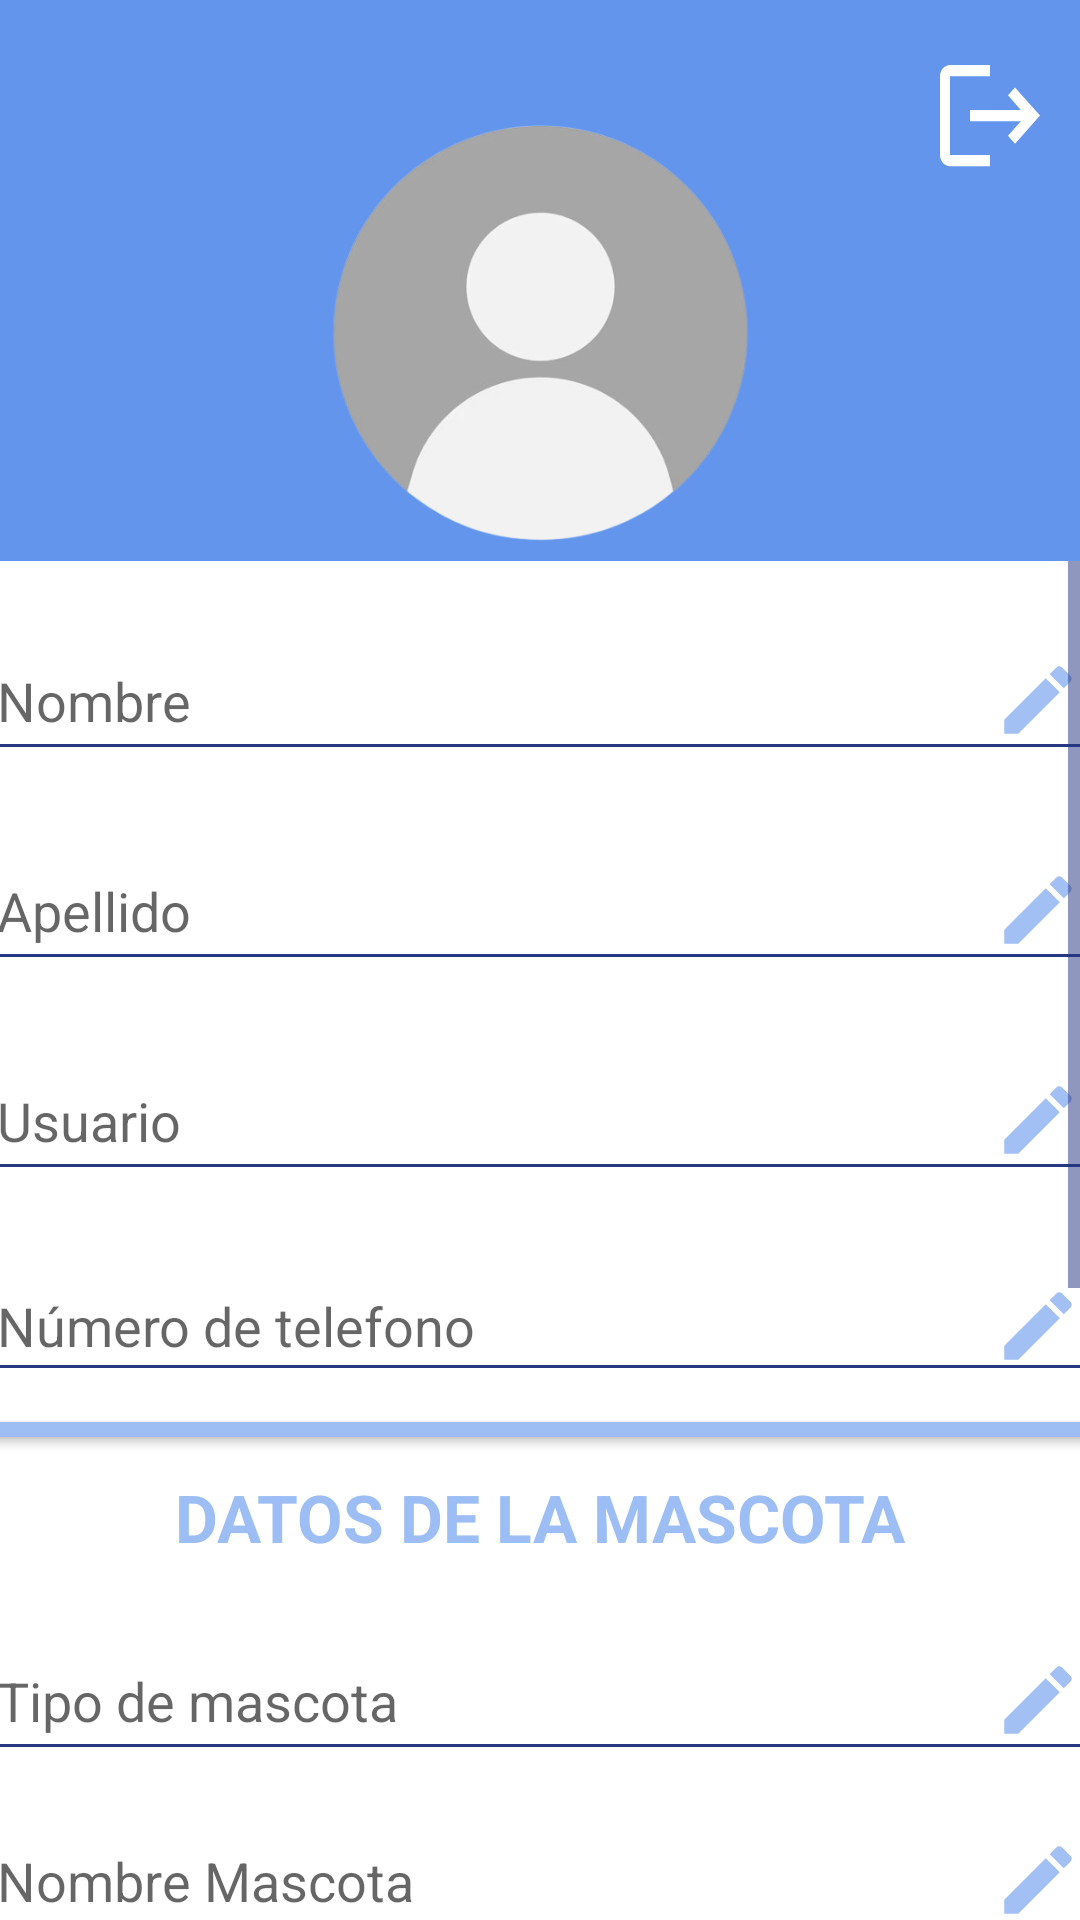

Write the Android layout XML for this screen, with the resource values it uses.
<!-- AndroidManifest.xml: application theme Base.Theme.SingUpLoginFirebase -->
<!-- res/layout/activity_perfil.xml -->
<?xml version="1.0" encoding="utf-8"?>
<androidx.constraintlayout.widget.ConstraintLayout xmlns:android="http://schemas.android.com/apk/res/android"
    xmlns:app="http://schemas.android.com/apk/res-auto"
    xmlns:tools="http://schemas.android.com/tools"
    android:layout_width="match_parent"
    android:layout_height="match_parent"
    tools:context=".Perfil">

    <LinearLayout
        android:layout_width="match_parent"
        android:layout_height="wrap_content"
        android:orientation="vertical"
        tools:ignore="MissingConstraints">


        <androidx.constraintlayout.widget.ConstraintLayout
            android:layout_width="match_parent"
            android:layout_height="match_parent">

            <ImageView
                android:id="@+id/pano"
                android:layout_width="0dp"
                android:layout_height="187dp"
                android:scaleType="centerCrop"
                app:layout_constraintStart_toStartOf="parent"
                app:layout_constraintEnd_toEndOf="parent"
                android:background="@color/primario"
                />

            <ImageView
                android:id="@+id/fech"
                android:layout_width="40dp"
                android:layout_height="45dp"
                android:layout_marginStart="16dp"
                android:layout_marginTop="16dp"
                app:layout_constraintStart_toStartOf="parent"
                app:layout_constraintTop_toTopOf="parent"
                app:srcCompat="@drawable/baseline_density"
                tools:ignore="MissingConstraints" />

            <androidx.appcompat.widget.AppCompatButton
                android:id="@+id/backInicio"
                android:layout_width="40dp"
                android:layout_height="45dp"
                android:layout_marginTop="16dp"
                android:layout_marginRight="10dp"
                android:background="@drawable/baseline_logout_24"
                app:layout_constraintEnd_toEndOf="parent"
                app:layout_constraintTop_toTopOf="parent"
                tools:ignore="MissingConstraints,RtlHardcoded,RtlSymmetry" />

            <ImageView
                android:id="@+id/usuariolindo"
                android:layout_width="193dp"
                android:layout_height="150dp"
                app:layout_constraintEnd_toEndOf="parent"
                app:layout_constraintStart_toStartOf="parent"
                app:layout_constraintTop_toTopOf="parent"
                app:srcCompat="@drawable/usuariolindo"
                android:layout_marginTop="36dp"
                tools:ignore="MissingConstraints" />
        </androidx.constraintlayout.widget.ConstraintLayout>

        <ScrollView
            android:layout_width="match_parent"
            android:layout_height="match_parent">

            <LinearLayout
                android:layout_width="match_parent"
                android:layout_height="wrap_content"
                android:gravity="center"
                android:orientation="vertical">

                <EditText
                    android:id="@+id/Nombre"
                    android:layout_width="370dp"
                    android:layout_height="50dp"
                    android:layout_marginTop="20dp"
                    android:drawableRight="@drawable/ic_lapiz"
                    android:ems="10"
                    android:hint="@string/button10"
                    android:inputType="textPersonName"
                    tools:ignore="Autofill,MissingConstraints" />

                <EditText
                    android:id="@+id/Apellido"
                    android:layout_width="370dp"
                    android:layout_height="50dp"
                    android:layout_marginTop="20dp"
                    android:drawableRight="@drawable/ic_lapiz"
                    android:ems="10"
                    android:hint="@string/Apellido"
                    android:inputType="text"
                    tools:ignore="Autofill,MissingConstraints" />

                <EditText
                    android:id="@+id/Usuario"
                    android:layout_width="370dp"
                    android:layout_height="50dp"
                    android:layout_marginTop="20dp"
                    android:drawableRight="@drawable/ic_lapiz"
                    android:ems="10"
                    android:hint="@string/button5"
                    android:inputType="text"
                    tools:ignore="MissingConstraints" />


                <EditText
                    android:id="@+id/Número"
                    android:layout_width="370dp"
                    android:layout_height="wrap_content"
                    android:layout_marginTop="20dp"
                    android:drawableRight="@drawable/ic_lapiz"
                    android:ems="10"
                    android:hint="@string/button4"
                    android:inputType="phone"
                    tools:ignore="MissingPrefix" />

                <androidx.cardview.widget.CardView
                    android:id="@+id/cardView3"
                    android:layout_width="370dp"
                    android:layout_height="5dp"
                    android:layout_marginTop="10dp"
                    android:backgroundTint="@color/magicfeeder_300"
                    app:layout_constraintTop_toBottomOf="@+id/cardView" />

                <TextView
                    android:id="@+id/ques"
                    android:layout_width="370dp"
                    android:layout_height="wrap_content"
                    android:layout_marginTop="12dp"
                    android:text="Datos de la mascota"
                    android:textAlignment="center"
                    android:textAllCaps="true"
                    android:textColor="@color/magicfeeder_300"
                    android:textSize="22sp"
                    android:textStyle="bold"
                    app:layout_constraintEnd_toEndOf="parent"
                    app:layout_constraintStart_toStartOf="parent"
                    app:layout_constraintTop_toBottomOf="@+id/btnMicrofono"
                    tools:ignore="HardcodedText" />

                <EditText
                    android:id="@+id/TipoMascota"
                    android:layout_width="370dp"
                    android:layout_height="50dp"
                    android:layout_marginTop="20dp"
                    android:drawableRight="@drawable/ic_lapiz"
                    android:ems="10"
                    android:hint="@string/button7"
                    android:inputType="text"
                    tools:ignore="MissingConstraints" />

                <EditText
                    android:id="@+id/NombreMascota"
                    android:layout_width="370dp"
                    android:layout_height="50dp"
                    android:layout_marginTop="10dp"
                    android:drawableRight="@drawable/ic_lapiz"
                    android:ems="10"
                    android:hint="@string/button8"
                    android:inputType="text" />}

                <TextView
                    android:id="@+id/generoTextView"
                    android:layout_width="370dp"
                    android:layout_height="wrap_content"
                    android:layout_marginTop="30dp"
                    android:text="Género"
                    android:textAlignment="center"
                    android:textAllCaps="true"
                    android:textColor="@color/magicfeeder_300"
                    android:textSize="22sp"
                    android:textStyle="bold"
                    app:layout_constraintEnd_toEndOf="parent"
                    app:layout_constraintStart_toStartOf="parent"
                    app:layout_constraintTop_toBottomOf="@+id/btnMicrofono"
                    tools:ignore="HardcodedText" />

                <Spinner
                    android:id="@+id/spinner"
                    android:layout_width="370dp"
                    android:layout_height="50dp"
                    android:spinnerMode="dialog"
                    android:outlineAmbientShadowColor="@color/white"
                    android:padding="6dp"
                    android:prompt="@string/spinner_prompt"
                    android:background="@drawable/spinner"
                    android:layout_marginTop="10dp"
                    android:layout_marginEnd="40dp"
                    android:layout_marginStart="40dp"/>

                <EditText
                    android:id="@+id/Edad"
                    android:layout_width="370dp"
                    android:layout_height="50dp"
                    android:layout_marginTop="30dp"
                    android:drawableRight="@drawable/ic_lapiz"
                    android:ems="10"
                    android:hint="@string/button6"
                    android:inputType="number"
                    tools:ignore="Autofill,MissingConstraints" />

                <EditText
                    android:id="@+id/RazaMascota"
                    android:layout_width="370dp"
                    android:layout_height="50dp"
                    android:layout_marginTop="15dp"
                    android:drawableRight="@drawable/ic_lapiz"
                    android:ems="10"
                    android:hint="@string/button9"
                    android:inputType="text"
                    tools:ignore="MissingConstraints" />



                <androidx.constraintlayout.widget.ConstraintLayout
                    android:layout_width="match_parent"
                    android:layout_height="wrap_content"
                    android:layout_marginTop="10dp"
                    android:gravity="center">

                    <Button
                        android:id="@+id/Cancelar"
                        android:layout_width="132dp"
                        android:layout_height="49dp"
                        android:layout_marginStart="48dp"
                        android:layout_marginBottom="40dp"
                        android:backgroundTint="@color/magicfeeder_900"
                        android:text="@string/button2"
                        android:textColorLink="#4E6D85"
                        app:layout_constraintBottom_toBottomOf="parent"
                        app:layout_constraintStart_toStartOf="parent"
                        app:layout_constraintTop_toTopOf="parent"
                        app:layout_constraintVertical_bias="1.0"
                        tools:ignore="MissingConstraints" />

                    <Button
                        android:id="@+id/Guardar"
                        android:layout_width="132dp"
                        android:layout_height="49dp"
                        android:layout_marginTop="20dp"
                        android:layout_marginBottom="40dp"
                        android:backgroundTint="@color/magicfeeder_900"
                        android:text="@string/button1"
                        app:layout_constraintBottom_toBottomOf="parent"
                        app:layout_constraintEnd_toEndOf="parent"
                        app:layout_constraintHorizontal_bias="0.463"
                        app:layout_constraintStart_toEndOf="@+id/Cancelar"
                        app:layout_constraintTop_toTopOf="parent"
                        tools:ignore="MissingConstraints" />

                </androidx.constraintlayout.widget.ConstraintLayout>

            </LinearLayout>
        </ScrollView>
    </LinearLayout>

</androidx.constraintlayout.widget.ConstraintLayout>
<!-- resources referenced by this layout -->
<resources>
  <color name="magicfeeder_300">#9cbef4</color>
  <color name="magicfeeder_900">#273781</color>
  <color name="primario">#6395ec</color>
  <color name="white">#FFFFFFFF</color>
  <!-- drawable baseline_logout_24 (drawable) -->
  <vector xmlns:android="http://schemas.android.com/apk/res/android"
      android:autoMirrored="true"
      android:height="10dp" android:tint="@color/white"
      android:viewportHeight="24"
      android:viewportWidth="24"
      android:width="10dp">
        
      <path android:fillColor="@android:color/white" android:pathData="M17,7l-1.41,1.41L18.17,11H8v2h10.17l-2.58,2.58L17,17l5,-5zM4,5h8V3H4c-1.1,0 -2,0.9 -2,2v14c0,1.1 0.9,2 2,2h8v-2H4V5z"/>
      
  </vector>
  <!-- drawable ic_lapiz (drawable) -->
  <vector android:alpha="0.6" android:height="30dp" android:tint="@color/primario"
      android:viewportHeight="24" android:viewportWidth="24"
      android:width="30dp" xmlns:android="http://schemas.android.com/apk/res/android">
      <path android:fillColor="@android:color/white" android:pathData="M3,17.25V21h3.75L17.81,9.94l-3.75,-3.75L3,17.25zM20.71,7.04c0.39,-0.39 0.39,-1.02 0,-1.41l-2.34,-2.34c-0.39,-0.39 -1.02,-0.39 -1.41,0l-1.83,1.83 3.75,3.75 1.83,-1.83z"/>
  </vector>
  <!-- drawable spinner (drawable) -->
  <?xml version="1.0" encoding="utf-8"?>
  <layer-list xmlns:android="http://schemas.android.com/apk/res/android">
  
      
      <item>
          <shape android:shape="rectangle">
              <solid android:color="@color/magicfeeder_300"/> 
              <corners android:radius="10dp"/> 
              
          </shape>
      </item>
  
      
      <item android:drawable="@drawable/baseline_arrow_drop_down_24"
          android:gravity="end|center_vertical"/>
  
  </layer-list>
  <!-- drawable usuariolindo: png bitmap (drawable, 47427 bytes) -->
  <string name="Apellido">Apellido</string>
  <string name="button1">Guardar</string>
  <string name="button10">Nombre</string>
  <string name="button2">Cancelar</string>
  <string name="button4">Número de telefono</string>
  <string name="button5">Usuario</string>
  <string name="button6">Edad mascota</string>
  <string name="button7">Tipo de mascota</string>
  <string name="button8">Nombre Mascota</string>
  <string name="button9">Raza Mascota</string>
  <string name="spinner_prompt">SELECCIONE UNA OPCIÓN</string>
  <style name="Base.Theme.SingUpLoginFirebase" parent="Theme.MaterialComponents.DayNight.NoActionBar">
          
          <item name="colorPrimary">@color/primario</item>
          <item name="colorPrimaryVariant">@color/secundario</item>
          <item name="colorOnPrimary">@color/white</item>
          
          <item name="colorSecondary">@color/magicfeeder_600</item>
          <item name="colorSecondaryVariant">@color/magicfeeder_900</item>
          <item name="colorOnSecondary">@color/magicfeeder_50</item>
          
          <item name="android:statusBarColor">?attr/colorPrimaryVariant</item>
          
  
          
          <item name="colorControlNormal">@color/magicfeeder_900</item>
          
          <item name="colorAccent">@color/magicfeeder_100</item>
      </style>
  <color name="secundario">#c4d7f9</color>
  <color name="magicfeeder_600">#355bdb</color>
  <color name="magicfeeder_50">#F0F5FE</color>
  <color name="magicfeeder_100">#DEE8FB</color>
</resources>
